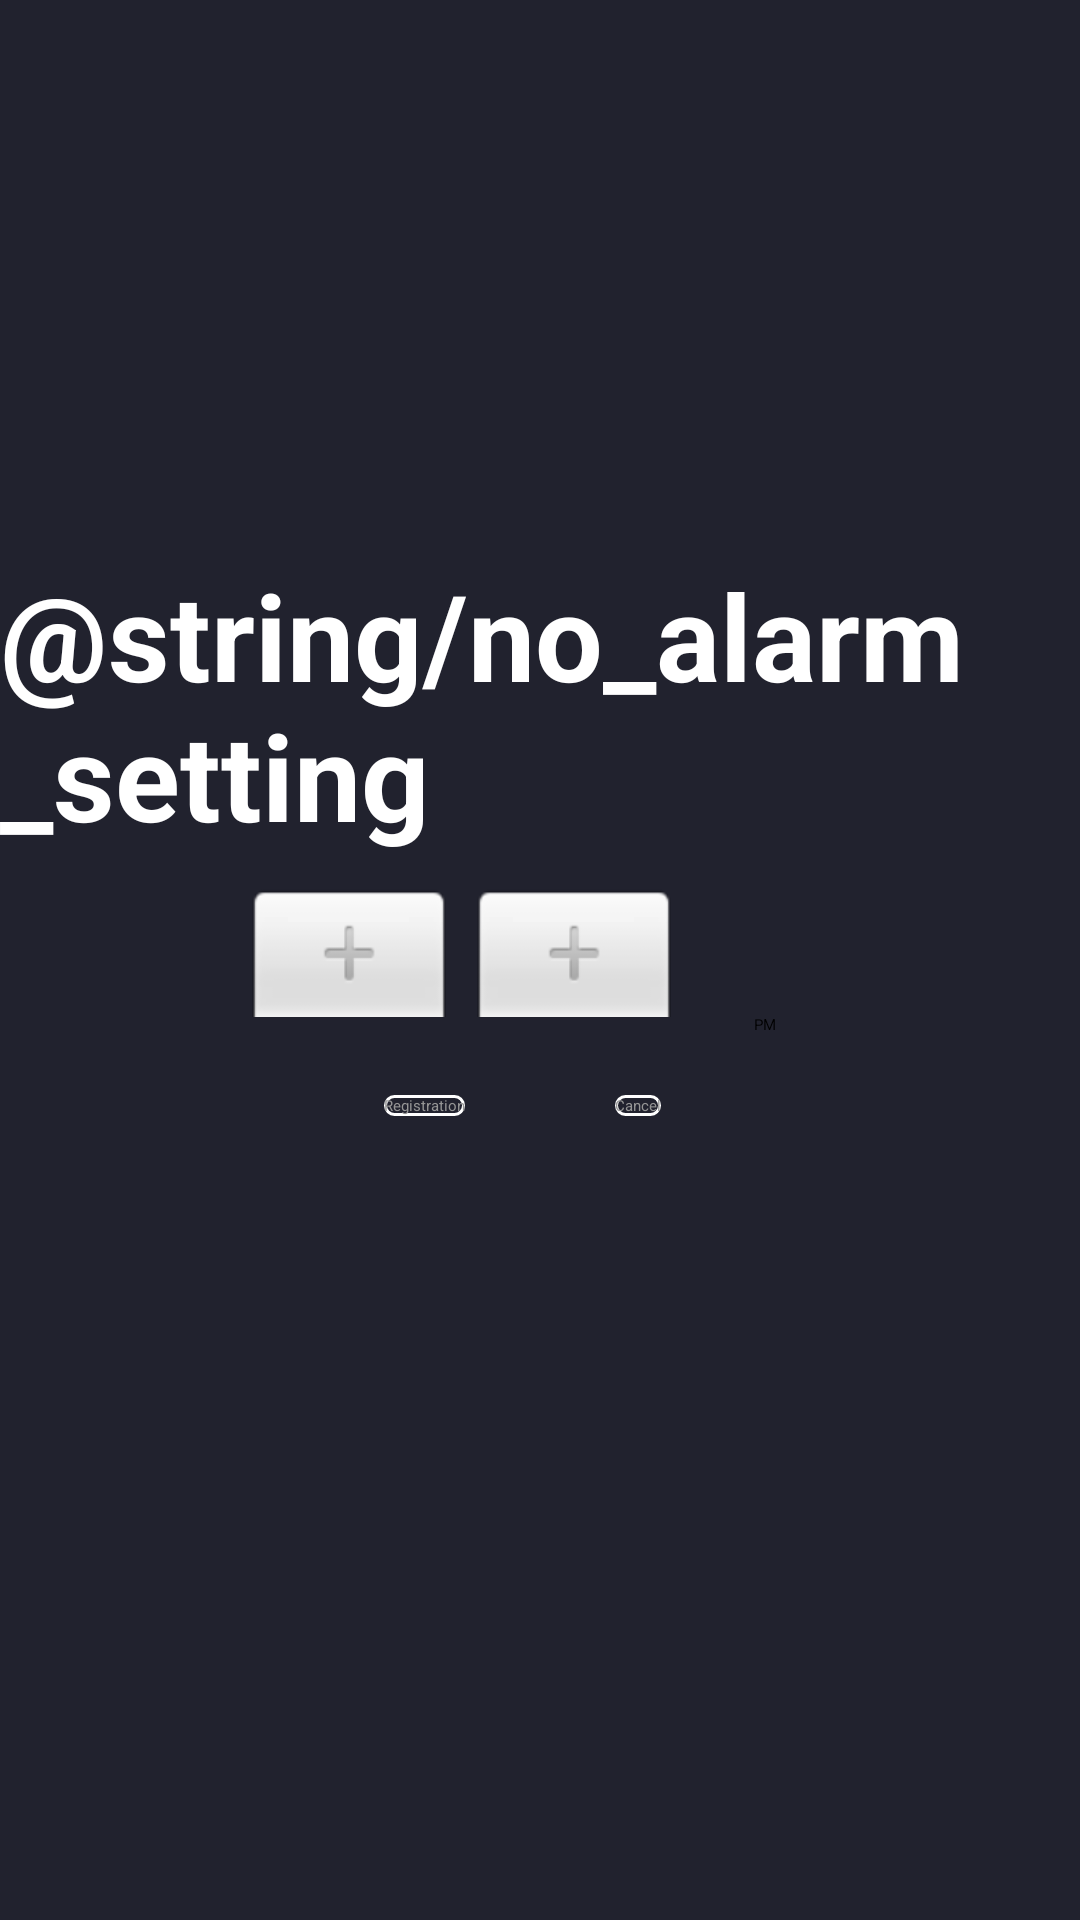

The Android layout XML behind this screen, and the referenced resources:
<!-- AndroidManifest.xml: application theme Theme.CGApp -->
<!-- res/layout/activity_alarm.xml -->
<?xml version="1.0" encoding="utf-8"?>
<androidx.constraintlayout.widget.ConstraintLayout xmlns:android="http://schemas.android.com/apk/res/android"
    xmlns:app="http://schemas.android.com/apk/res-auto"
    xmlns:tools="http://schemas.android.com/tools"
    android:layout_width="match_parent"
    android:layout_height="match_parent"
    android:background="@color/backGround"
    tools:context=".AlarmActivity">

    <androidx.constraintlayout.widget.Guideline
        android:id="@+id/guidelineC"
        android:layout_width="wrap_content"
        android:layout_height="wrap_content"
        android:orientation="vertical"
        app:layout_constraintGuide_percent="0.5" />

    <TextView
        android:id="@+id/alarmSetting"
        android:layout_width="wrap_content"
        android:layout_height="wrap_content"
        android:layout_marginBottom="10dp"
        android:text="@string/no_alarm_setting"
        android:textColor="@color/white"
        android:textSize="40sp"
        android:textStyle="bold"
        app:layout_constraintBottom_toTopOf="@id/timePicker"
        app:layout_constraintLeft_toLeftOf="parent"
        app:layout_constraintRight_toRightOf="parent" />

    <TimePicker
        android:id="@+id/timePicker"
        android:layout_width="wrap_content"
        android:layout_height="wrap_content"
        android:theme="@style/CustomTimePicker"
        android:timePickerMode="spinner"
        app:layout_constraintBottom_toBottomOf="parent"
        app:layout_constraintLeft_toLeftOf="parent"
        app:layout_constraintRight_toRightOf="parent"
        app:layout_constraintTop_toTopOf="parent"
        tools:ignore="MissingConstraints" />

    <Button
        android:id="@+id/inputBtn"
        android:layout_width="wrap_content"
        android:layout_height="wrap_content"
        android:layout_marginTop="20dp"
        android:layout_marginEnd="25dp"
        android:background="@drawable/normal"
        android:text="@string/registration"
        android:textAllCaps="false"
        android:textColor="#959595"
        app:layout_constraintEnd_toStartOf="@id/guidelineC"
        app:layout_constraintTop_toBottomOf="@id/timePicker"
        tools:ignore="MissingConstraints" />

    <Button
        android:id="@+id/cancelBtn"
        android:layout_width="wrap_content"
        android:layout_height="wrap_content"
        android:layout_marginStart="25dp"
        android:layout_marginTop="20dp"
        android:background="@drawable/normal"
        android:text="@string/cancel"
        android:textAllCaps="false"
        android:textColor="#959595"
        app:layout_constraintStart_toEndOf="@id/guidelineC"
        app:layout_constraintTop_toBottomOf="@id/timePicker"
        tools:ignore="MissingConstraints" />

</androidx.constraintlayout.widget.ConstraintLayout>
<!-- resources referenced by this layout -->
<resources>
  <color name="backGround">#21222E</color>
  <color name="white">#FFFFFFFF</color>
  <!-- drawable normal (drawable) -->
  <?xml version="1.0" encoding="utf-8"?>
  <shape xmlns:android="http://schemas.android.com/apk/res/android" >
  
      <stroke
          android:width="1dp"
          android:color="@color/white" />
  
      <corners
          android:topLeftRadius="10dp"
          android:topRightRadius="10dp"
          android:bottomLeftRadius="10dp"
          android:bottomRightRadius="10dp"  />
  </shape>
  <string name="cancel">Cancel</string>
  <string name="registration">Registration</string>
  <style name="Theme.CGApp" parent="Theme.MaterialComponents.DayNight.DarkActionBar">
          
          <item name="colorPrimary">@color/purple_200</item>
          <item name="colorPrimaryVariant">@color/purple_700</item>
          <item name="colorOnPrimary">@color/black</item>
          
          <item name="colorSecondary">@color/teal_200</item>
          <item name="colorSecondaryVariant">@color/teal_200</item>
          <item name="colorOnSecondary">@color/black</item>
          
          <item name="android:statusBarColor" tools:targetApi="l">?attr/colorPrimaryVariant</item>
          
      </style>
  <color name="purple_200">#FFBB86FC</color>
  <color name="purple_700">#FF3700B3</color>
  <color name="black">#FF000000</color>
  <color name="teal_200">#FF03DAC5</color>
</resources>
